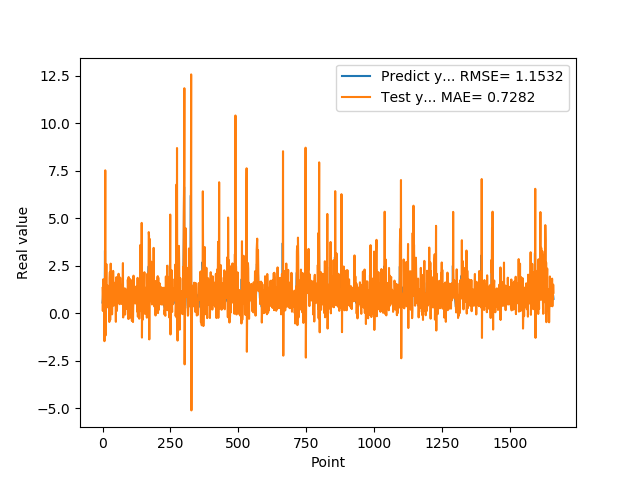

The data file committed next to this chart (first rows):
5.654720067979999154e-01, 1.334352866914520819e+00
7.307389974590000614e-01, 1.229356327779809605e-01
1.074290990829999792e+00, 1.000911362000018734e+00
9.521890282630000035e-01, 1.795386678377215883e+00
9.879170060160000766e-01, 1.069745362222495944e+00
1.011654973029999960e+00, 1.253571258989720105e+00
0.000000000000000000e+00, 1.293809418258919042e+00
7.643579840659999736e-01, -1.467776353238508635e+00
7.788103222849999119e-01, 1.699071595405631241e+00
3.306220054629999794e+00, 1.049491578817384418e+00
1.055441975589999970e+00, 7.522745278024790316e+00
7.543110251430000801e-01, -1.167940744686533305e+00
7.915459871289999283e-01, 2.611764211558414428e-01
1.409499049189999909e+00, 9.472539829562987013e-01
8.875439763070001042e-01, 2.593371216928905376e+00
6.401469707490000660e-01, 5.184086109341898840e-01
5.082880258560000808e-01, 3.490710854958012921e-01
8.640019893649999450e-01, 3.320323946711822294e-01
5.725920200349999822e-01, 1.465799854724441520e+00
8.469420075419999971e-01, 3.125138380343804867e-01
9.181020259860001032e-01, 1.319604436479156817e+00
7.976629734039999420e-01, 1.250053072838188895e+00
9.608020186419998776e-01, 8.118869146764657874e-01
9.555831551549999192e-01, 1.371187515841913784e+00
3.470349907879999862e-01, 1.194513739192207158e+00
9.546210169789999256e-01, -4.590903389508483312e-01
1.293938040730000072e+00, 1.840877741888654606e+00
5.251880288119999962e-01, 2.165031144206436053e+00
4.773890078070000542e-01, -3.494487966931975609e-01
1.275226235389999907e+00, 3.208772497685222214e-01
8.723750114439999814e-01, 2.611896824181850985e+00
8.355640172959999390e-01, 6.696615755056550823e-01
7.321749925609999377e-01, 9.075429442113513989e-01
7.640249729160000225e-01, 7.231976709012160054e-01
4.072830080990000323e-01, 9.268324173349785644e-01
4.752210080619999610e-01, -5.528336467338084564e-02
8.781340122220000488e-01, 5.129854276262090229e-01
7.414129972460000717e-01, 1.572162553235430860e+00
1.258002042770000051e+00, 7.558623227587442095e-01
1.069700956339999953e+00, 2.229871815240111133e+00
7.274609804150000691e-01, 1.179467333840805043e+00
7.892770171170000459e-01, 4.029096415038552759e-01
6.237750053410000550e-01, 9.686636166368525203e-01
6.914690136910000007e-01, 5.019725720625262122e-01
8.557710051540000640e-01, 8.565783289554388391e-01
7.093830108640000187e-01, 1.246227424625891977e+00
1.014547944070000041e+00, 6.643323003870224008e-01
1.115731000900000103e+00, 1.619668344084820077e+00
4.182830154900000208e-01, 1.574801952887557421e+00
1.002280950550000105e+00, -4.495125493119984106e-01
1.218860983849999968e+00, 1.869793153370941319e+00
1.143296003339999922e+00, 1.903172489273101009e+00
6.528189778330000248e-01, 1.383791991436534419e+00
6.746559739110000731e-01, 1.261938688176396650e-01
6.009536385540000802e-01, 7.327415338845192361e-01
6.694570183749999348e-01, 5.760729111481104336e-01
6.538079977039999990e-01, 8.379070341934252708e-01
7.814120054240000224e-01, 7.312035208704713574e-01
1.206303954120000022e+00, 1.081709471097634490e+00
8.469259738919999725e-01, 2.079202249006893322e+00
8.286409974099999687e-01, 6.356457437096639795e-01
... 1,599 more rows
